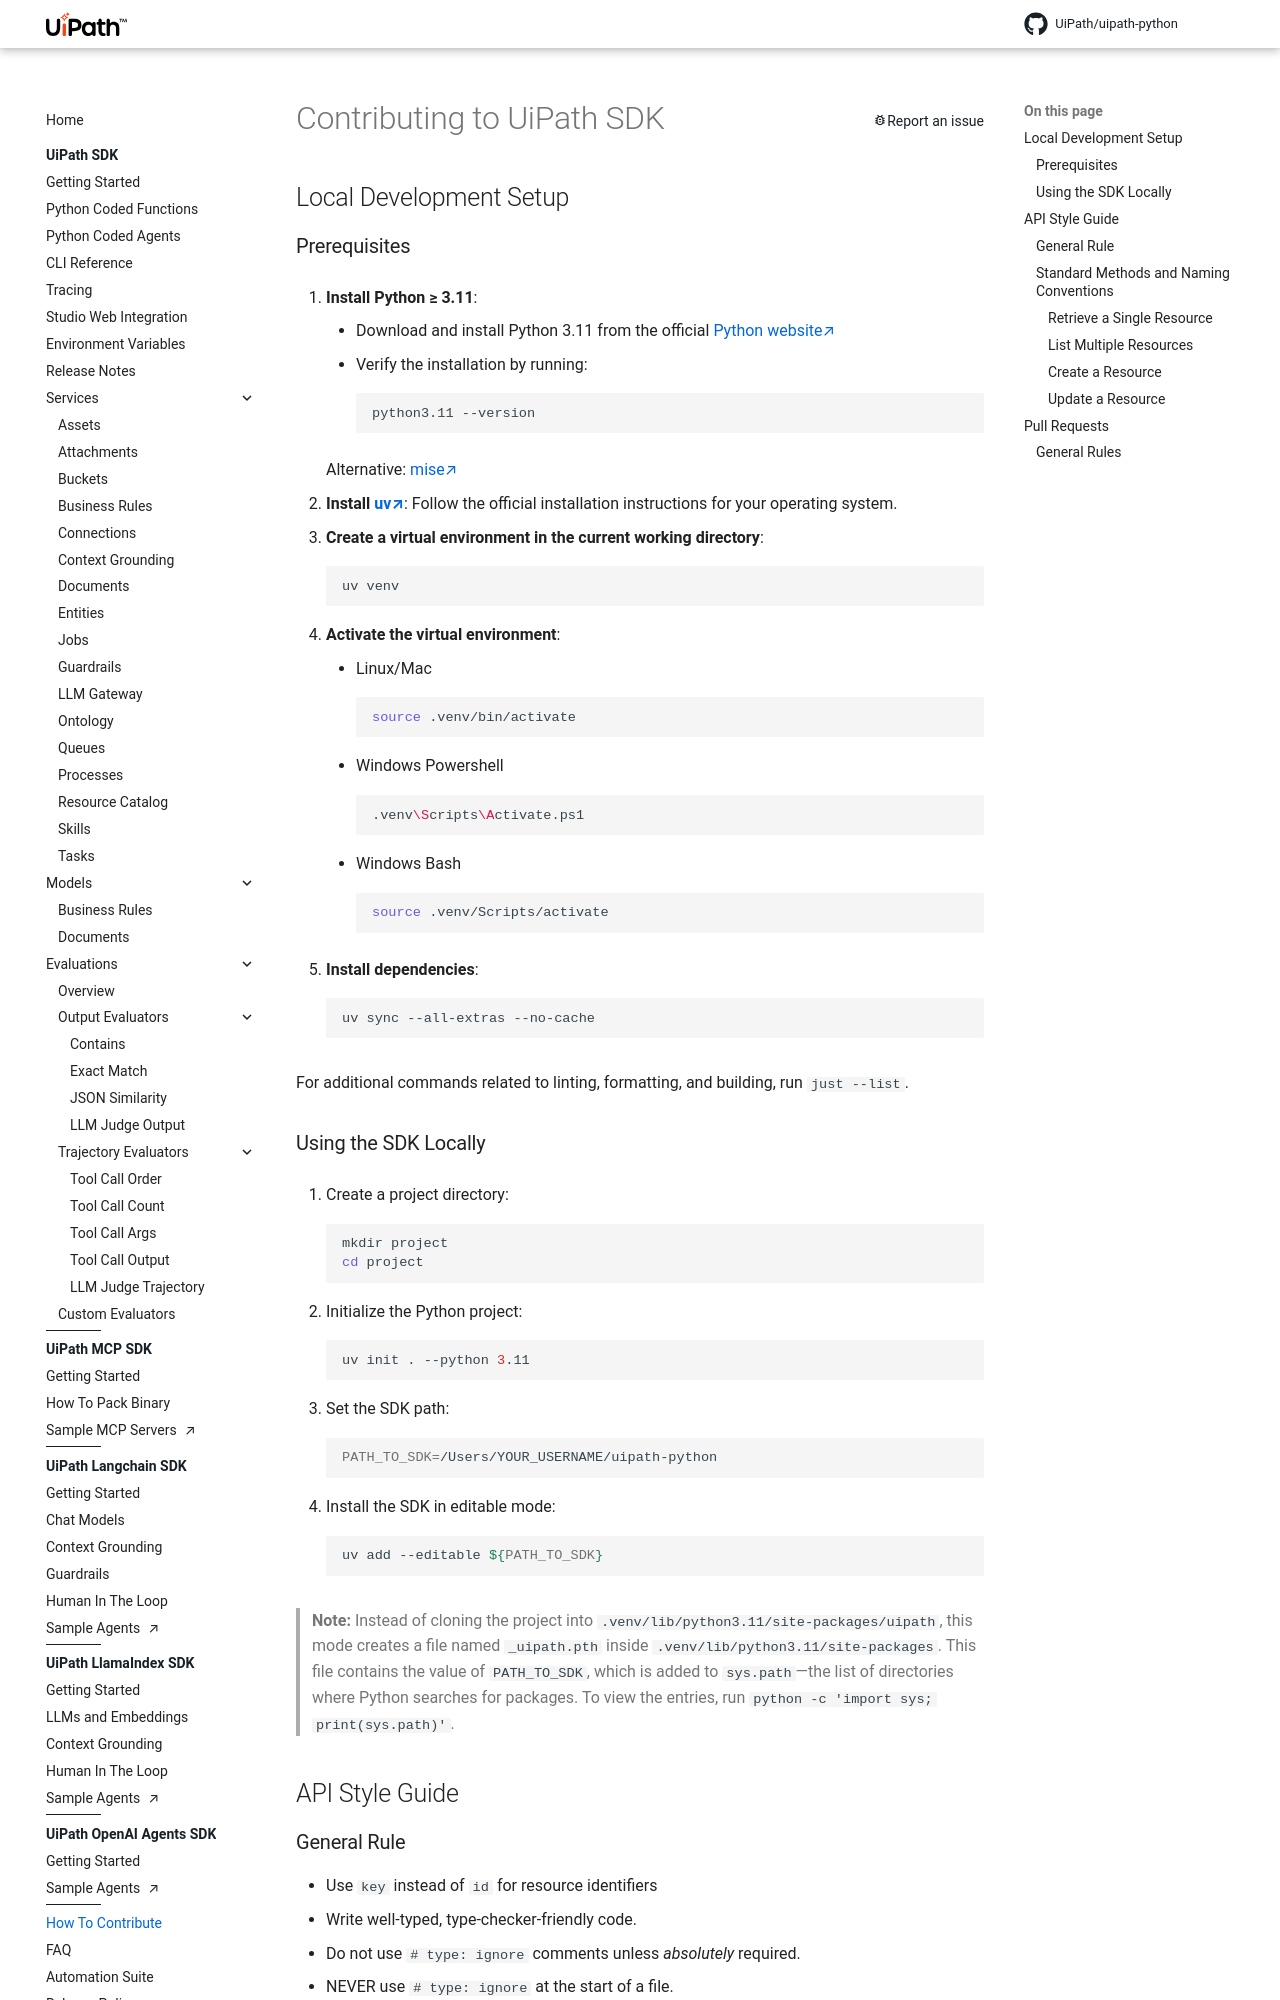

repository: UiPath/uipath-python · page: CONTRIBUTING/index.html · generator: mkdocs

# Contributing to UiPath SDK

## Local Development Setup

### Prerequisites

1. **Install Python ≥ 3.11**:
    - Download and install Python 3.11 from the official [Python website](https://www.python.org/downloads/)
    - Verify the installation by running:
        ```sh
        python3.11 --version
        ```

    Alternative: [mise](https://mise.jdx.dev/lang/python.html)

2. **Install [uv](https://docs.astral.sh/uv/)**:
    Follow the official installation instructions for your operating system.

3. **Create a virtual environment in the current working directory**:
    ```sh
    uv venv
    ```

4. **Activate the virtual environment**:
    - Linux/Mac
    ```sh
    source .venv/bin/activate
    ```
    - Windows Powershell
    ```sh
    .venv\Scripts\Activate.ps1
    ```
    - Windows Bash
    ```sh
    source .venv/Scripts/activate
    ```

5. **Install dependencies**:
    ```sh
    uv sync --all-extras --no-cache
    ```

For additional commands related to linting, formatting, and building, run `just --list`.

### Using the SDK Locally

1. Create a project directory:
    ```sh
    mkdir project
    cd project
    ```

2. Initialize the Python project:
    ```sh
    uv init . --python 3.11
    ```

3. Set the SDK path:
    ```sh
    PATH_TO_SDK=/Users/YOUR_USERNAME/uipath-python
    ```

4. Install the SDK in editable mode:
    ```sh
    uv add --editable ${PATH_TO_SDK}
    ```

> **Note:** Instead of cloning the project into `.venv/lib/python3.11/site-packages/uipath`, this mode creates a file named `_uipath.pth` inside `.venv/lib/python3.11/site-packages`. This file contains the value of `PATH_TO_SDK`, which is added to `sys.path`—the list of directories where Python searches for packages. To view the entries, run `python -c 'import sys; print(sys.path)'`.

## API Style Guide
